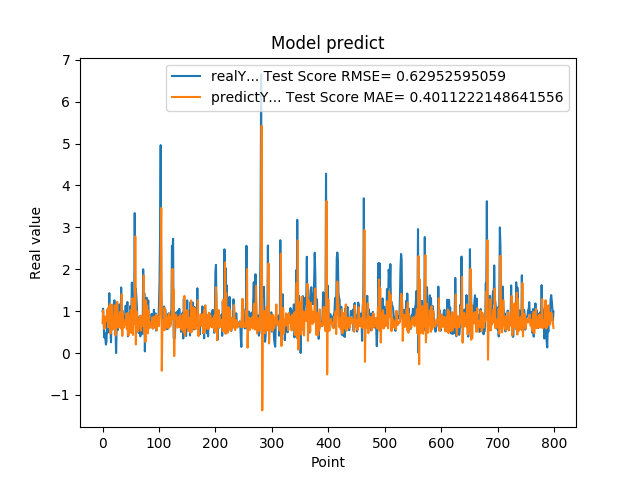

Source data for this figure (header and first rows):
9.919999999999999929e-01, 7.159756509668240287e-01
1.059000000000000163e+00, 1.016756536619435103e+00
7.249999999999999778e-01, 8.073104559048202011e-01
3.729999999999999982e-01, 5.797162028906064357e-01
4.760000000000000342e-01, 6.073500444430325329e-01
3.420000000000000262e-01, 8.691305833366131939e-01
2.019999999999999851e-01, 7.590671735533311981e-01
2.839999999999999747e-01, 8.248494026687035463e-01
7.440000000000001057e-01, 9.465615913767713163e-01
4.850000000000000422e-01, 1.051424463837325796e+00
1.064000000000000057e+00, 6.139620726303900433e-01
8.299999999999999600e-01, 1.091815788831306921e+00
1.429000000000000048e+00, 6.333304049062207230e-01
6.959999999999999520e-01, 1.168424838124726417e+00
5.949999999999999734e-01, 4.636203666148588365e-01
2.570000000000000062e-01, 6.595069545023406477e-01
8.960000000000000187e-01, 6.666633991692655359e-01
5.660000000000000586e-01, 1.158581681184266632e+00
6.400000000000000133e-01, 5.655796904059289254e-01
8.569999999999999840e-01, 7.687836862516795877e-01
6.390000000000000124e-01, 8.299060510581404149e-01
1.258000000000000007e+00, 5.990261656772633003e-01
4.509999999999999565e-01, 1.139197260044990001e+00
6.320000000000000062e-01, 4.203945554051111144e-01
0.000000000000000000e+00, 8.599733093904569081e-01
5.889999999999999680e-01, 6.161012173654158985e-01
7.800000000000000266e-01, 1.222432715893596367e+00
5.500000000000000444e-01, 8.162156306571760611e-01
6.790000000000000480e-01, 6.065501408129291283e-01
7.809999999999999165e-01, 7.969764376411935247e-01
1.159000000000000030e+00, 7.473523533798163143e-01
8.719999999999999973e-01, 9.798695046091340233e-01
6.049999999999999822e-01, 6.292611282221380886e-01
1.564999999999999947e+00, 5.840432896406412278e-01
6.540000000000000258e-01, 1.406219485227352628e+00
1.019000000000000128e+00, 4.065093306789983041e-01
7.359999999999999876e-01, 9.430827448281131620e-01
7.570000000000000062e-01, 5.959984266443050238e-01
8.809999999999998943e-01, 6.943580430646927315e-01
8.850000000000000089e-01, 7.774791447736238981e-01
8.079999999999999405e-01, 7.268973762593645693e-01
1.129999999999999893e+00, 6.744137072163913782e-01
7.399999999999999911e-01, 9.431877253795289962e-01
9.270000000000000462e-01, 5.673957059188842189e-01
1.217999999999999972e+00, 8.215885214154049487e-01
3.989999999999999658e-01, 9.539448456888435235e-01
6.109999999999999876e-01, 4.178834430710555714e-01
7.900000000000000355e-01, 8.946314550259368836e-01
6.400000000000000133e-01, 8.048987211728690916e-01
1.116999999999999993e+00, 6.201292894259378130e-01
5.030000000000000027e-01, 1.027769966397379164e+00
9.549999999999998490e-01, 4.786598587615933931e-01
1.681000000000000050e+00, 9.999667323360891258e-01
7.800000000000000266e-01, 1.308382558010016794e+00
1.058000000000000052e+00, 4.300189812564382819e-01
1.007000000000000117e+00, 9.016023183685556441e-01
8.990000000000000213e-01, 7.464452535916403786e-01
3.339999999999999858e+00, 6.925755973829013090e-01
1.388000000000000123e+00, 2.784272322693899682e+00
1.530000000000000027e+00, 2.047994702616378337e-01
1.328000000000000069e+00, 9.968677714452763849e-01
... 739 more rows
